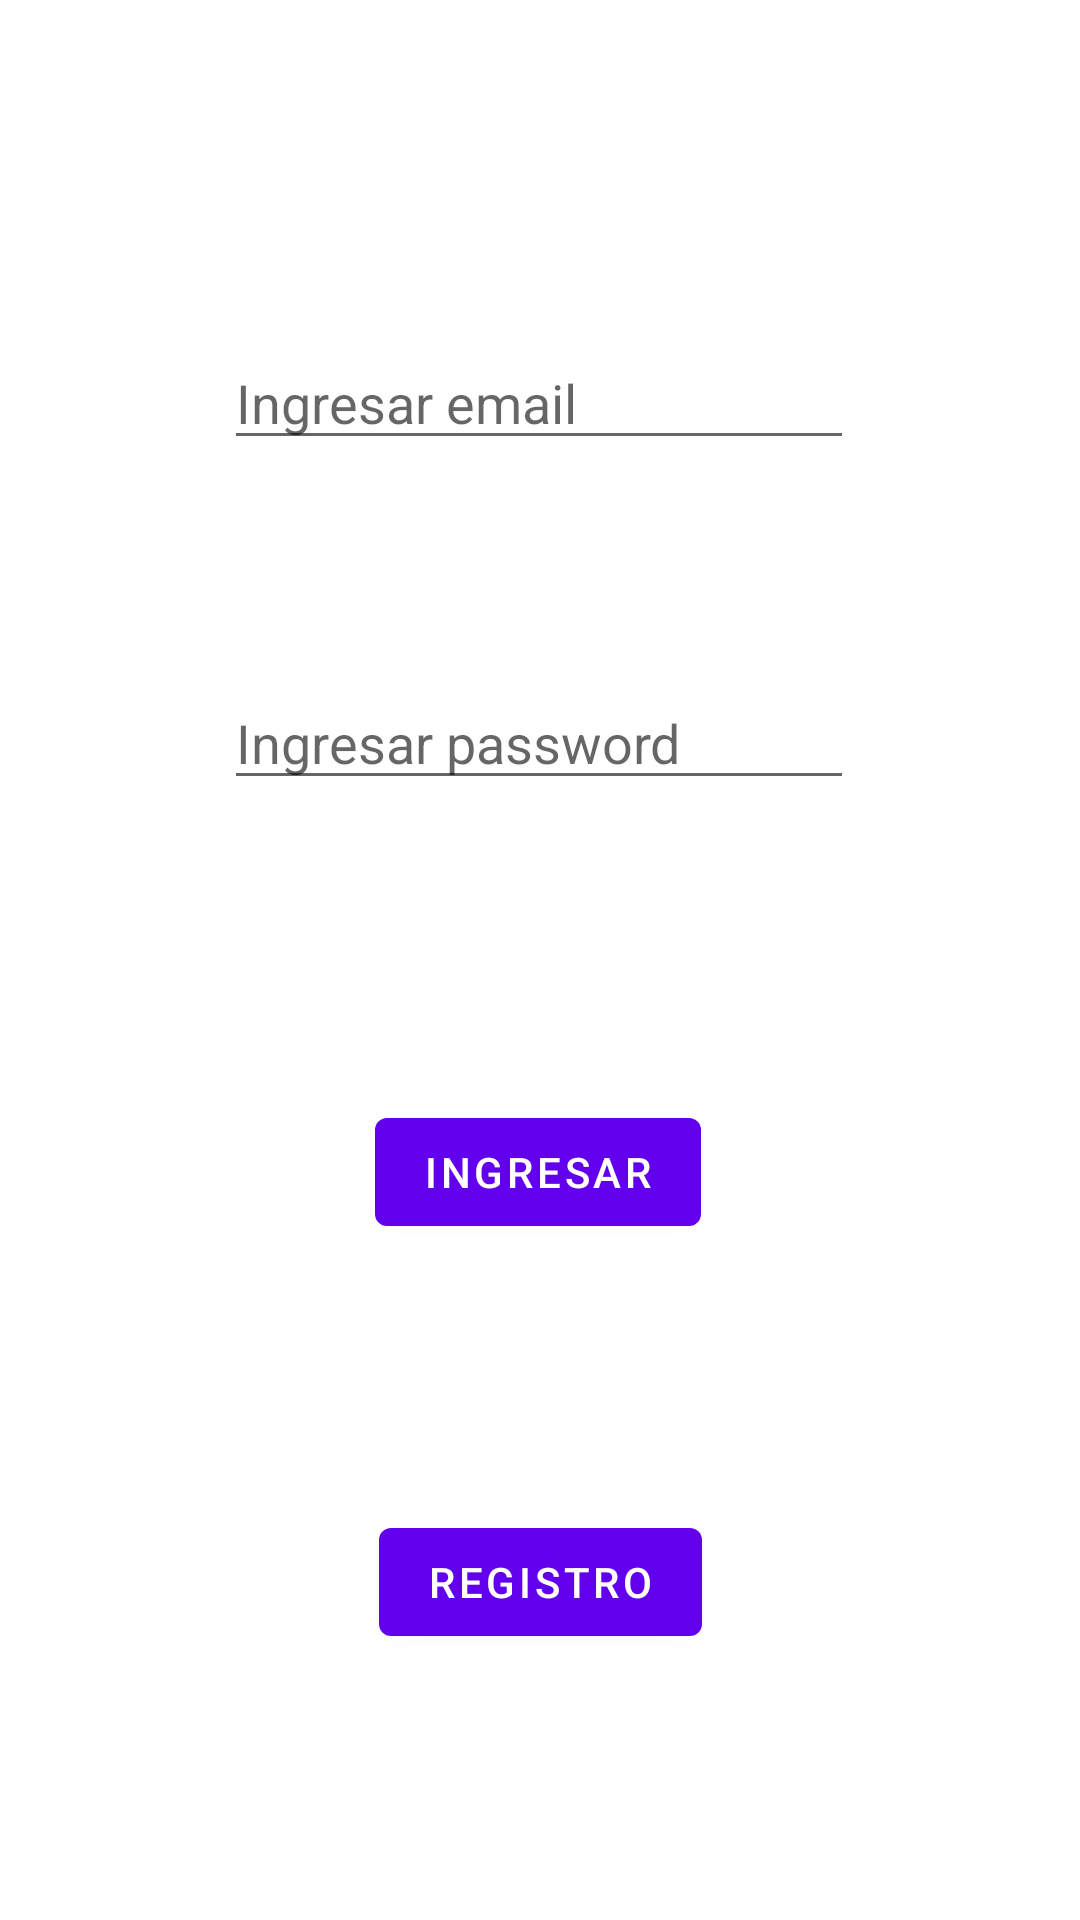

Write the Android layout XML for this screen, with the resource values it uses.
<!-- AndroidManifest.xml: application theme Theme.LoginGrupalApp -->
<!-- res/layout/fragment_first.xml -->
<?xml version="1.0" encoding="utf-8"?>
<androidx.constraintlayout.widget.ConstraintLayout xmlns:android="http://schemas.android.com/apk/res/android"
    xmlns:app="http://schemas.android.com/apk/res-auto"
    xmlns:tools="http://schemas.android.com/tools"
    android:layout_width="match_parent"
    android:layout_height="match_parent"
    tools:context=".FirstFragment">
    <com.google.android.material.textfield.TextInputEditText
        android:id="@+id/edt_contrasenia"
        android:layout_width="wrap_content"
        android:layout_height="wrap_content"
        android:layout_marginTop="72dp"
        android:ems="10"
        android:hint="Ingresar password"
        android:inputType="textPassword"
        app:layout_constraintEnd_toEndOf="parent"
        app:layout_constraintHorizontal_bias="0.497"
        app:layout_constraintStart_toStartOf="parent"
        app:layout_constraintTop_toBottomOf="@+id/edt_correo" />

    <com.google.android.material.textfield.TextInputEditText
        android:id="@+id/edt_correo"
        android:layout_width="wrap_content"
        android:layout_height="wrap_content"
        android:layout_marginTop="112dp"
        android:ems="10"
        android:hint="Ingresar email"
        android:inputType="textEmailAddress"
        app:layout_constraintEnd_toEndOf="parent"
        app:layout_constraintHorizontal_bias="0.497"
        app:layout_constraintStart_toStartOf="parent"
        app:layout_constraintTop_toTopOf="parent" />

    <Button
        android:id="@+id/btn_ingreso_usuario"
        android:layout_width="wrap_content"
        android:layout_height="wrap_content"
        android:layout_marginTop="100dp"
        android:text="Ingresar"
        app:layout_constraintEnd_toEndOf="parent"
        app:layout_constraintHorizontal_bias="0.498"
        app:layout_constraintStart_toStartOf="parent"
        app:layout_constraintTop_toBottomOf="@+id/edt_contrasenia" />

    <Button
        android:id="@+id/btn_registro"
        android:layout_width="wrap_content"
        android:layout_height="wrap_content"
        android:text="@string/Registro"
        app:layout_constraintBottom_toBottomOf="parent"
        app:layout_constraintEnd_toEndOf="parent"
        app:layout_constraintStart_toStartOf="parent"
        app:layout_constraintTop_toBottomOf="@id/btn_ingreso_usuario" />
</androidx.constraintlayout.widget.ConstraintLayout>
<!-- resources referenced by this layout -->
<resources>
  <string name="Registro">Registro</string>
  <style name="Theme.LoginGrupalApp" parent="Theme.MaterialComponents.DayNight.DarkActionBar">
          
          <item name="colorPrimary">@color/purple_500</item>
          <item name="colorPrimaryVariant">@color/purple_700</item>
          <item name="colorOnPrimary">@color/white</item>
          
          <item name="colorSecondary">@color/teal_200</item>
          <item name="colorSecondaryVariant">@color/teal_700</item>
          <item name="colorOnSecondary">@color/black</item>
          
          <item name="android:statusBarColor" tools:targetApi="l">?attr/colorPrimaryVariant</item>
          
      </style>
  <!-- not gathered from this repository: default colours our renderer supplied (Android Studio template values) -->
  <color name="purple_500">#FF6200EE</color>
  <color name="purple_700">#FF3700B3</color>
  <color name="teal_200">#FF03DAC5</color>
  <color name="teal_700">#FF018786</color>
  <color name="black">#FF000000</color>
  <color name="white">#FFFFFFFF</color>
</resources>
